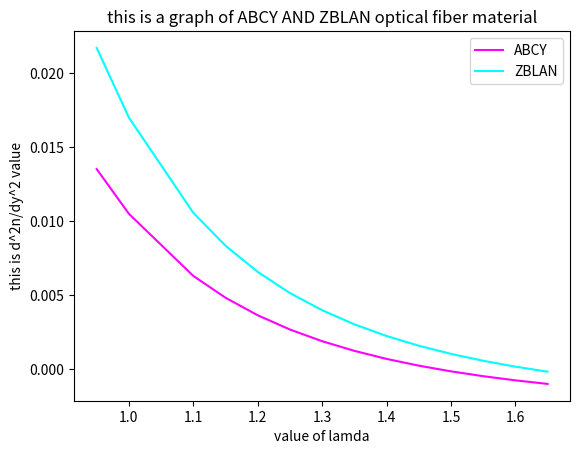

This chart was generated by the following Python code:
import matplotlib.pyplot as plt
import numpy as np

derivative_value_ABCY = []
derivative_value_ZBLAN = []
lamda = [0.95,1.0,1.10,1.15,1.20,1.25,1.30,1.35,1.40,1.45,1.50,1.55,1.60,1.65]
#lamda = [-0.5,0.5,0.7,0.9,1.1,1.3,1.5,1.7,1.9]

A_ABCY = 7.67742 * pow(10,-6)
B_ABCY = 2.16195 * pow(10,-3)
D_ABCY = -1.28304 * pow(10,-3)
E_ABCY = -5.35487 * pow(10,-6)

for i in range(len(lamda)):
    derivative_of_n = (20 * A_ABCY * pow(lamda[i],-6))  + (6*B_ABCY*pow(lamda[i],-4)) +(2*D_ABCY) +(12*E_ABCY*pow(lamda[i],2))
    # here appending all dn/d lamda value to the blanck list
    derivative_value_ABCY.append(derivative_of_n)

A_ZBLAN = 93.67070 * pow(10,-6)
B_ZBLAN = 2.94329 * pow(10,-3)
D_ZBLAN = -1.25045 * pow(10,-3)
E_ZBLAN = -4.01026 * pow(10,-6)

for i in range(len(lamda)):
    derivative_of_n = (20 * A_ZBLAN * pow(lamda[i],-6))  + (6*B_ZBLAN*pow(lamda[i],-4)) +(2*D_ZBLAN) +(12*E_ZBLAN*pow(lamda[i],2))
    # here appending all dn/d lamda value to the blanck list
    derivative_value_ZBLAN.append(derivative_of_n)

print(derivative_value_ABCY)
print(derivative_value_ZBLAN)


plt.plot(lamda, derivative_value_ABCY, color ='Magenta',markersize = 12,label ='ABCY')
plt.plot(lamda, derivative_value_ZBLAN, color ='Cyan',markersize = 12,label ='ZBLAN')
plt.xlabel('value of lamda') 
plt.ylabel('this is d^2n/dy^2 value')
plt.title('this is a graph of ABCY AND ZBLAN optical fiber material')
plt.legend()
plt.show()